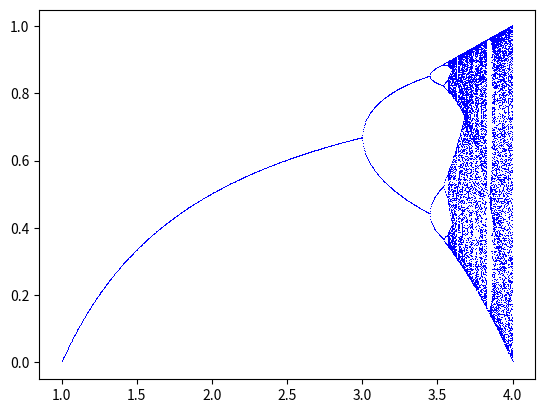

Generate this figure with matplotlib:
# This is a sample Python script.

# Press ⌃R to execute it or replace it with your code.
# Press Double ⇧ to search everywhere for classes, files, tool windows, actions, and settings.
import matplotlib.pyplot as plt
import numpy as np

def get_next(x, r):
    return r * x * (1 - x)


def main():
    k=100
    for r in np.linspace(1,4,1000):
        x = [.5]
        for i in range(1000):
            x.append(get_next(x[i], r))
        ys = x[-k:]
        xs = r*np.ones_like(ys)
        plt.plot(xs,ys,"b,")
    plt.show()


main()
